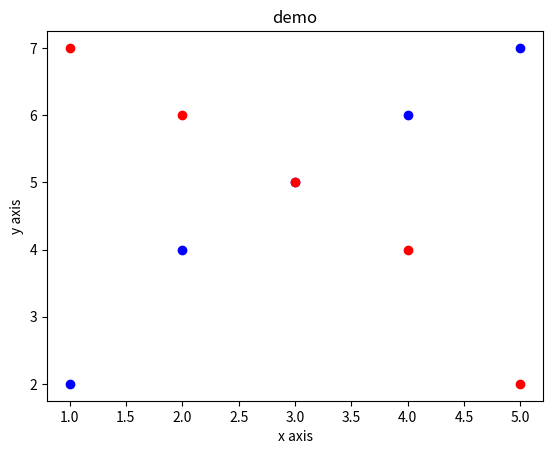

Write Python code to recreate this figure.
import numpy as np
from matplotlib import pyplot as plt

x1 = [1,2,3,4,5,]
y1 = [2,4,5,6,7,]
x2 = [5,4,3,2,1,]
y2 = [2,4,5,6,7,]
plt.title("demo")
plt.xlabel("x axis")
plt.ylabel("y axis")
plt.plot(x1,y1,"ob",c="b")
plt.plot(x2,y2,"ob",c="r")
plt.show()